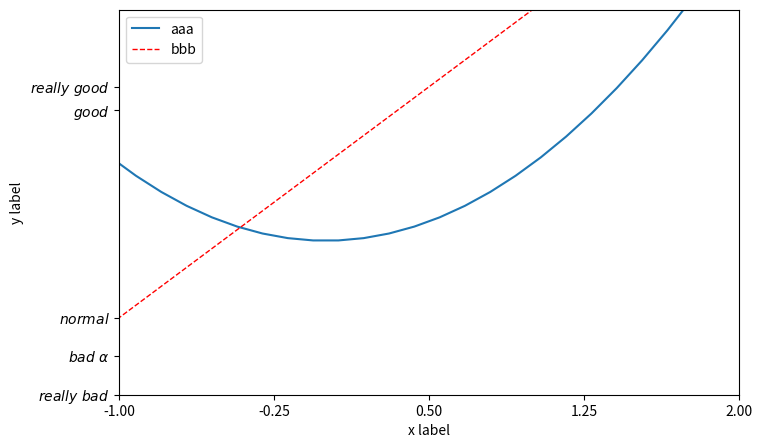

The script that saved this image:
#!/usr/bin/env python  
# encoding: utf-8 

""" 
@version: v1.0 
[redacted]
@file: matplotlib_ex05.py 
@time: 2017/12/8 21:11 
"""
#!/usr/bin/env python
# encoding: utf-8

""" 
@version: v1.0 
[redacted]
@file: matplotlib_ex03.py 
@time: 2017/12/8 20:50 
"""
import matplotlib.pyplot as plt
import numpy as np

x = np.linspace(-3, 3, 50)
y1 = 2 * x + 1
y2 = x ** 2

plt.figure(num=3, figsize=(8, 5))

plt.xlim((-1, 2))
plt.ylim((-2, 3))
plt.xlabel('x label')
plt.ylabel('y label')

new_ticks = np.linspace(-1, 2, 5)
print(new_ticks)

plt.yticks([-2, -1.5, -1, 1.7, 2],
           ['$really\ bad$','$bad\ \\alpha$', '$normal$', '$good$', '$really\ good$'])
plt.xticks(new_ticks)

h1, = plt.plot(x, y2, label='up')
h2, = plt.plot(x, y1, color='red', linewidth=1., linestyle='--', label='down')
plt.legend(handles=[h1, h2], labels=['aaa', 'bbb'], loc='best')

plt.show()